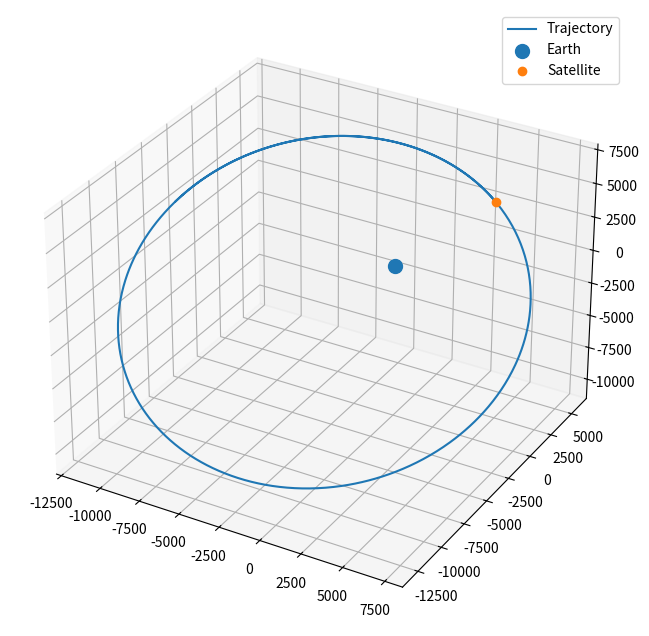

Python code for this plot:
# [redacted]
# AERO 599
# Python Testing

import os
clear = lambda: os.system('clear')
clear()

import numpy as np
from scipy.integrate import solve_ivp
import matplotlib.pyplot as plt
from mpl_toolkits.mplot3d import Axes3D
from matplotlib.animation import FuncAnimation


mu = 398600.4418      # km^3 / s^2

def two_body_equations(t, y):

    # Defines the two-body equations of motion.
    
    # Parameters 
    # t : float, Time variable (not used in this case, but required by solve_ivp)
    # y : array, Array of state variables [x, y, vx, vy].
    
    # Returns:
    # dydt : array, Time derivatives [vx, vy, ax, ay].
    
    x, y, z, vx, vy, vz = y
    r = np.sqrt(x**2 + y**2 + z**2)  # Distance between the two bodies

    # Acceleration due to gravity
    ax = -mu * x / r**3
    ay = -mu * y / r**3
    az = -mu * z / r**3
    
    return [vx, vy, vz, ax, ay, az]


# Initial conditions: position (x0, y0) and velocity (vx0, vy0)

x0 = 3207       # km (e.g., initial distance from the center, roughly Earth orbit altitude)
y0 = 5459       # km
z0 = 2714       # km
vx0 = -6.532    # km/s
vy0 = 0.7835    # km/s (e.g., orbital speed for a low Earth orbit)
vz0 = 6.142     # km/s

# Combine initial conditions into a single array
initial_conditions = [x0, y0, z0, vx0, vy0, vz0]

# Time span for the simulation (e.g., 10,000 seconds)
t_span = [0, 15000]  # start and end time in seconds
t_eval = np.linspace(t_span[0], t_span[1], 1000)
tol = 1e-9 # tolerance

# Solve the ODE using scipy's solve_ivp
solution = solve_ivp(two_body_equations, t_span, initial_conditions, t_eval=t_eval, method='RK45', rtol = tol, atol = tol)

# Extract the results
x = solution.y[0]
y = solution.y[1]
z = solution.y[2]


# Plot the results
# fig = plt.figure(figsize=(10, 8))
# ax = fig.add_subplot(111, projection='3d')
# ax.plot(x, y, z) 
# ax.set_title('3D Two-Body Orbit Simulation')
# ax.set_xlabel('x (km)')
# ax.set_ylabel('y (km)')
# ax.set_zlabel('z (km)')
# ax.grid(True)

# max_range = np.array([x.max() - x.min(), y.max() - y.min(), z.max() - z.min()]).max() / 2.0

# Compute midpoints for centering the axes
# mid_x = (x.max() + x.min()) * 0.5
# mid_y = (y.max() + y.min()) * 0.5
# mid_z = (z.max() + z.min()) * 0.5

#set_axes_equal(ax)

#ax.set_xlim(mid_x - max_range, mid_x + max_range)
#ax.set_ylim(mid_x - max_range, mid_x + max_range)
#ax.set_zlim(mid_x - max_range, mid_x + max_range)

# earth_radius = 6378

# u, v = np.mgrid[0:2*np.pi:100j, 0:np.pi:50j]
# sphere_x = earth_radius * np.cos(u) * np.sin(v)
# sphere_y = earth_radius * np.sin(u) * np.sin(v)
# sphere_z = earth_radius * np.cos(v)

# Plot the sphere representing Earth
# ax.plot_surface(sphere_x, sphere_y, sphere_z, color='g', alpha=0.6, label='Earth', edgecolor = 'w',linewidth = .3)
# fig.patch.set_facecolor('black')  # Figure background
# ax.set_facecolor('black')  
# ax.set_axis_off()
# ax.grid(False)

# plt.show()


# 384400 km
# t∗ = 375190.25852 seconds


# data1 = [1.3632096570, 1.4748399512, 1.5872714606, 1.7008482705, 1.8155211042]
# data2 = [1.0110350588, 1.0192741002, 1.0277926091, 1.0362652156, 1.0445681848]

# plt.figure(figsize=(8,8))
# plt.plot(data1, data2, 'o-')
# plt.plot(1.50206, 1.02134 ,'x')
# plt.xlabel('Period')
# plt.ylabel('x0')
# plt.show()


# Animation for Satellite

# fig = plt.figure(figsize=(10, 8))
# ax = fig.add_subplot(111, projection='3d')
# ax.set_title('3D Two-Body Orbit Simulation')
# ax.set_xlabel('x (km)')
# ax.set_ylabel('y (km)')
# ax.set_zlabel('z (km)')
# ax.grid(True)
# ax.plot(x, y, z, label='Trajectory') 
# ax.scatter(0, 0, 0, label="Earth", s=100)
# ax.scatter(x[0], y[0], z[0], label="Sat")

# ax.legend
# plt.show()


# Example trajectory (replace with your actual data)
n = 1000
t = solution.t
x = solution.y[0]
y = solution.y[1]
z = solution.y[2]


fig = plt.figure(figsize=(10, 8))
ax = fig.add_subplot(111, projection='3d')

# Plot the trajectory
ax.plot(x, y, z, label='Trajectory')

# Plot the Earth at the origin
earth = ax.scatter(0, 0, 0, s=100, label='Earth')

# Initialize the satellite's position
satellite, = ax.plot([x[0]], [y[0]], [z[0]], 'o', label='Satellite')

# Number of frames for the animation
num_frames = 100

# Update function for animation
def animation_frame(frame):
    # Calculate the current index
    index = int(frame * (n / num_frames))
    
    # Update the satellite's position
    ax.clear
    satellite = ax.scatter([x[index]], [y[index]], [z[index]], color='orange')

    return satellite,

# Create the animation
animation = FuncAnimation(fig, func=animation_frame, frames=num_frames, interval=50)

# Display the animation
plt.legend()
plt.show()
